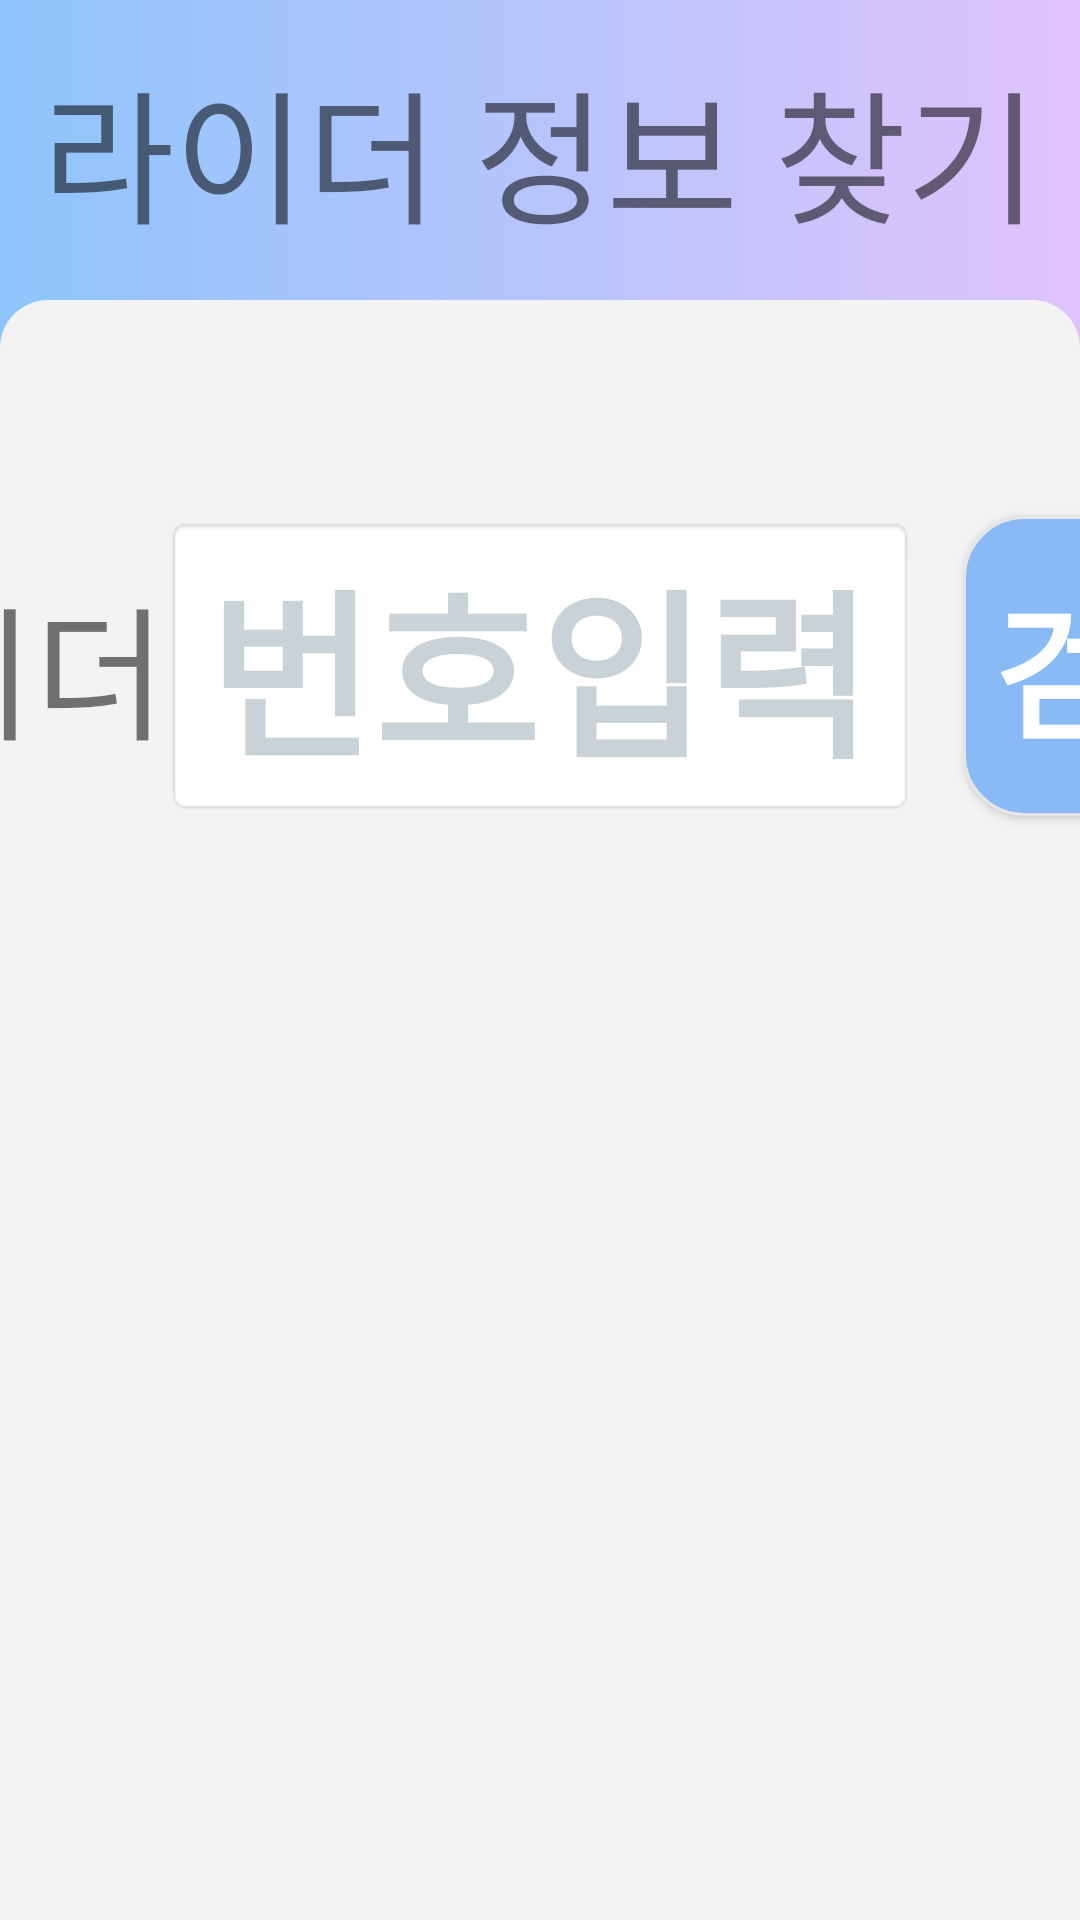

Android layout source for this screen:
<!-- AndroidManifest.xml: application theme Theme.QuickWF -->
<!-- res/layout/fragment_home.xml -->
<?xml version="1.0" encoding="utf-8"?>
<android.support.constraint.ConstraintLayout xmlns:android="http://schemas.android.com/apk/res/android"
    xmlns:app="http://schemas.android.com/apk/res-auto"
    xmlns:tools="http://schemas.android.com/tools"
    android:layout_width="match_parent"
    android:layout_height="match_parent"
    android:background="@drawable/gradient_background_horizontal"
    tools:context=".ui.home.HomeFragment">

    <LinearLayout
        android:id="@+id/linearLayout3"
        android:layout_width="match_parent"
        android:layout_height="100dp"
        android:orientation="horizontal"
        app:layout_constraintEnd_toEndOf="parent"
        app:layout_constraintStart_toStartOf="parent"
        app:layout_constraintTop_toTopOf="parent">

        <TextView
            android:id="@+id/textView2"
            android:layout_width="0dp"
            android:layout_height="match_parent"
            android:layout_weight="1"
            android:gravity="center"
            android:text="@string/rs_name"
            android:textSize="48sp" />
    </LinearLayout>

    <android.support.constraint.ConstraintLayout
        android:layout_width="match_parent"
        android:layout_height="0dp"
        android:background="@drawable/round_top_white_bg"
        app:layout_constraintBottom_toBottomOf="parent"
        app:layout_constraintEnd_toEndOf="parent"
        app:layout_constraintStart_toStartOf="parent"
        app:layout_constraintTop_toBottomOf="@+id/linearLayout3">

    </android.support.constraint.ConstraintLayout>

    <EditText
        android:id="@+id/etxtRsNoRider"
        android:layout_width="250dp"
        android:layout_height="100dp"
        android:layout_marginTop="72dp"
        android:autofillHints=""
        android:background="@android:drawable/editbox_background_normal"
        android:ems="10"
        android:hint="@string/rs_hint"
        android:inputType="number"
        android:textAlignment="center"
        android:textColorHint="#6878909C"
        android:textSize="60sp"
        android:textStyle="bold"
        app:layout_constraintEnd_toEndOf="parent"
        app:layout_constraintStart_toStartOf="parent"
        app:layout_constraintTop_toBottomOf="@+id/linearLayout3" />

    <android.support.v7.widget.RecyclerView
        android:id="@+id/rvRsRiderList"
        android:layout_width="match_parent"
        android:layout_height="0dp"
        android:layout_marginStart="16dp"
        android:layout_marginTop="32dp"
        android:layout_marginEnd="16dp"
        android:layout_marginBottom="16dp"
        app:layout_constraintBottom_toBottomOf="parent"
        app:layout_constraintEnd_toEndOf="parent"
        app:layout_constraintStart_toStartOf="parent"
        app:layout_constraintTop_toBottomOf="@+id/etxtRsNoRider" />

    <Button
        android:id="@+id/btnRsSearch"
        android:layout_width="wrap_content"
        android:layout_height="0dp"
        android:layout_marginStart="16dp"
        android:background="@drawable/btn_custom_out"
        android:text="@string/rs_search"
        android:textColor="#FFFFFF"
        android:textSize="48sp"
        android:textStyle="bold"
        app:layout_constraintBottom_toBottomOf="@+id/etxtRsNoRider"
        app:layout_constraintStart_toEndOf="@+id/etxtRsNoRider"
        app:layout_constraintTop_toTopOf="@+id/etxtRsNoRider" />

    <TextView
        android:id="@+id/textView4"
        android:layout_width="wrap_content"
        android:layout_height="0dp"
        android:gravity="center_vertical"
        android:text="@string/rs_no_title"
        android:textSize="48sp"
        app:layout_constraintBottom_toBottomOf="@+id/etxtRsNoRider"
        app:layout_constraintEnd_toStartOf="@+id/etxtRsNoRider"
        app:layout_constraintTop_toTopOf="@+id/etxtRsNoRider" />

</android.support.constraint.ConstraintLayout>
<!-- resources referenced by this layout -->
<resources>
  <!-- drawable btn_custom_out (drawable) -->
  <?xml version="1.0" encoding="utf-8"?>
  <selector xmlns:android="http://schemas.android.com/apk/res/android">
      <item android:state_pressed="true" >
          <shape>
              <gradient
                  android:startColor="#71AEF8"
                  android:endColor="#71AEF8"
                  android:angle="270" />
              <stroke
                  android:width="2dp"
                  android:color="#959595" />
              <corners
                  android:radius="20dp" />
              <padding
                  android:left="10dp"
                  android:top="10dp"
                  android:right="10dp"
                  android:bottom="10dp"/>
          </shape>
      </item>
  
      
  
  
      <item android:state_focused="true">
          <shape>
              <gradient
                  android:startColor="#14B61A"
                  android:endColor="#14B61A"
                  android:angle="270" />
              <stroke
                  android:width="2dp"
                  android:color="#14B61A" />
              <corners
                  android:radius="2dp" />
              <padding
                  android:left="10dp"
                  android:top="10dp"
                  android:right="10dp"
                  android:bottom="10dp"/>
          </shape>
      </item>
      
  
  
      <item>
          <shape>
              <gradient
                  android:startColor="#8ABAF5"
                  android:endColor="#8ABAF5"
                  android:angle="90" />
              <stroke
                  android:width="1dp"
                  android:color="#E6E6E6" />
              <corners
                  android:radius="20dp" />
              <padding
                  android:left="10dp"
                  android:top="10dp"
                  android:right="10dp"
                  android:bottom="10dp"/>
          </shape>
      </item>
      
  </selector>
  <!-- drawable gradient_background_horizontal (drawable-v24) -->
  <?xml version="1.0" encoding="utf-8"?>
  <selector xmlns:android="http://schemas.android.com/apk/res/android">
      <item>
          <shape>
              <gradient
                  android:angle="360"
                  android:startColor="#8EC5FC"
                  android:endColor="#E0C3FC"
                  android:type="linear" />
          </shape>
      </item>
  </selector>
  <!-- drawable round_top_white_bg (drawable) -->
  <?xml version="1.0" encoding="UTF-8"?>
  <shape xmlns:android="http://schemas.android.com/apk/res/android">
      <solid android:color="#F3F3F3" />
  
      <corners android:topLeftRadius="16dp" android:topRightRadius="16dp" />
      <padding
          android:bottom="0dp"
          android:left="0dp"
          android:right="0dp"
          android:top="0dp" />
  </shape>
  <string name="rs_hint">번호입력</string>
  <string name="rs_name">라이더 정보 찾기</string>
  <string name="rs_no_title">라이더</string>
  <string name="rs_search">검색</string>
  <style name="Theme.QuickWF" parent="Theme.AppCompat.Light.DarkActionBar">
          
          <item name="colorPrimary">@color/purple_500</item>
          <item name="colorPrimaryDark">@color/purple_700</item>
          <item name="colorAccent">@color/teal_200</item>
          
      </style>
  <color name="purple_500">#FF6200EE</color>
  <color name="purple_700">#FF3700B3</color>
  <color name="teal_200">#FF03DAC5</color>
</resources>
